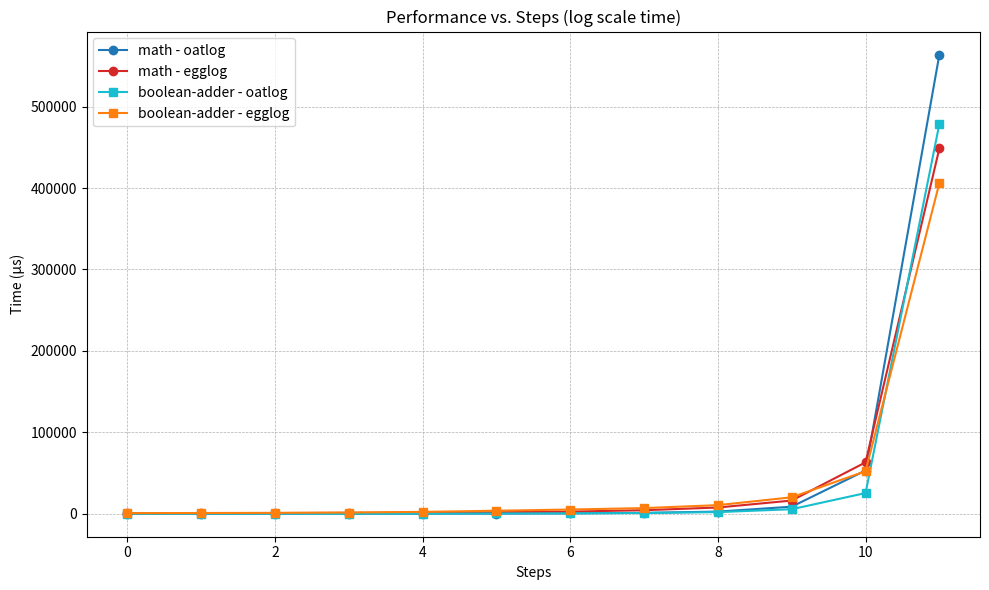

Recreate this plot in Python.
import matplotlib.pyplot as plt
import numpy as np

steps = np.arange(12)

math_oatlog = np.array([
    6.0900, 17.055, 32.492, 61.145, 122.53, 253.68,
    539.74, 1119.9, 2654.3, 8680.4, 53112.0, 563930.0
])  # µs

math_egglog = np.array([
    550.71, 688.83, 871.97, 1084.5, 1369.2, 1841.0,
    2663.9, 4348.6, 7684.5, 16224.0, 63135.0, 448770.0
])  # µs

adder_oatlog = np.array([
    4.8048, 19.588, 49.379, 120.61, 226.53, 370.08,
    530.71, 919.43, 2023.9, 5578.7, 25410.0, 478830.0
])  # µs

adder_egglog = np.array([
    781.55, 936.01, 1130.3, 1543.7, 2298.8, 3719.9,
    5197.1, 6955.6, 10596.0, 20219.0, 52227.0, 406150.0
])  # µs

plt.figure(figsize=(10, 6))
#plt.yscale("log")

plt.plot(steps, math_oatlog, marker='o', label="math - oatlog", color='tab:blue')
plt.plot(steps, math_egglog, marker='o', label="math - egglog", color='tab:red')

plt.plot(steps, adder_oatlog, marker='s', label="boolean-adder - oatlog", color='tab:cyan')
plt.plot(steps, adder_egglog, marker='s', label="boolean-adder - egglog", color='tab:orange')

plt.xlabel("Steps")
plt.ylabel("Time (µs)")
plt.title("Performance vs. Steps (log scale time)")
plt.legend()
plt.grid(True, which="both", linestyle='--', linewidth=0.5)

plt.tight_layout()
plt.show()
